Run: headless pygame with SDL's dummy video driver; simulated clock (each Clock.tick advances the game by its frame time, no real sleeping); random seed 0; keys injected as events and as key.get_pressed() state; no mouse input; restart key R tapped at the start of phases 3 and 4.
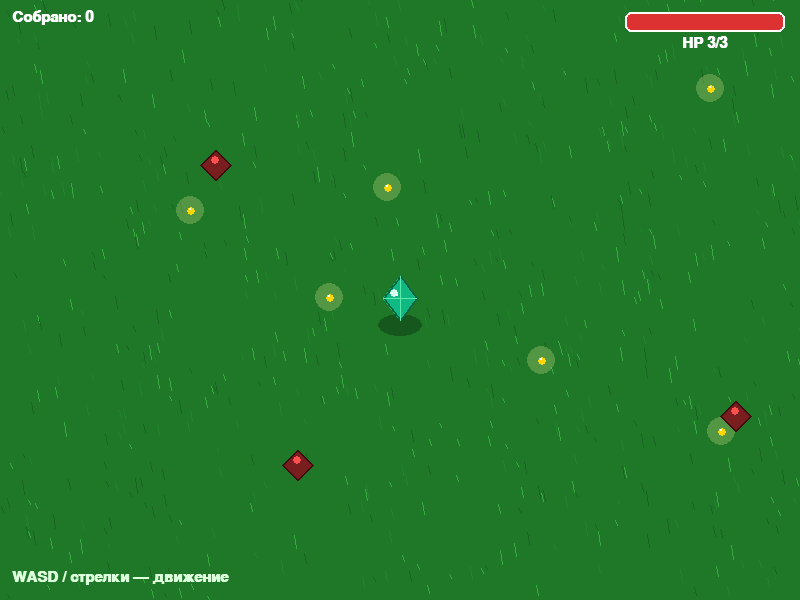
Frame 1 of 4 · flips 1–60 · no input
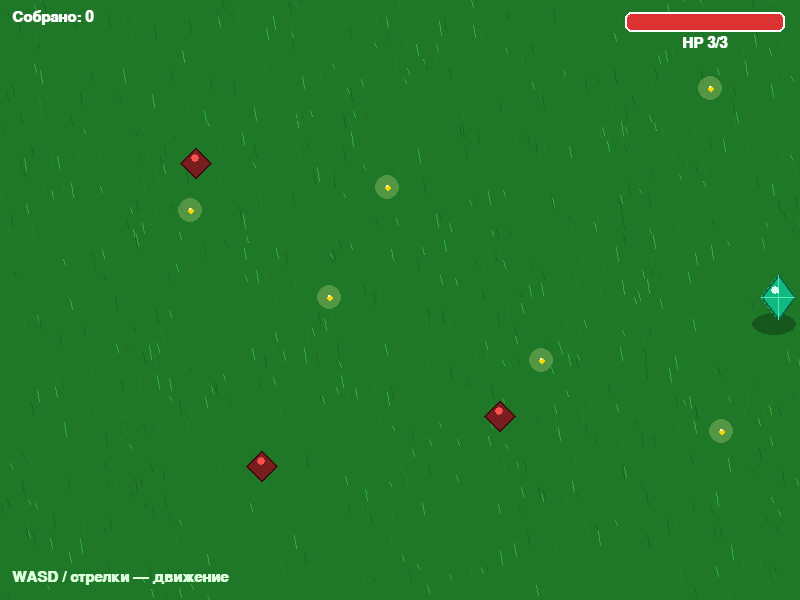
Frame 2 of 4 · flips 61–180 · tapped SPACE, RETURN · held RIGHT (→), D
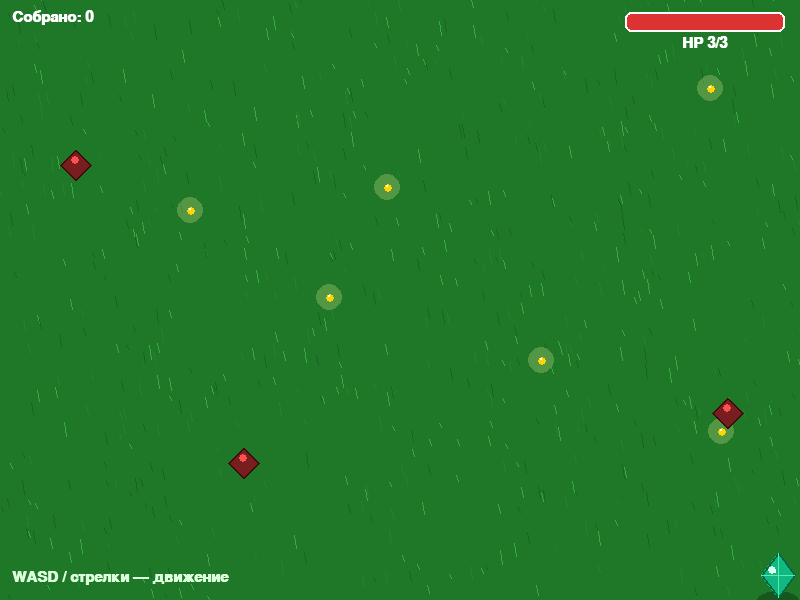
Frame 3 of 4 · flips 181–300 · tapped R · held DOWN (↓), S
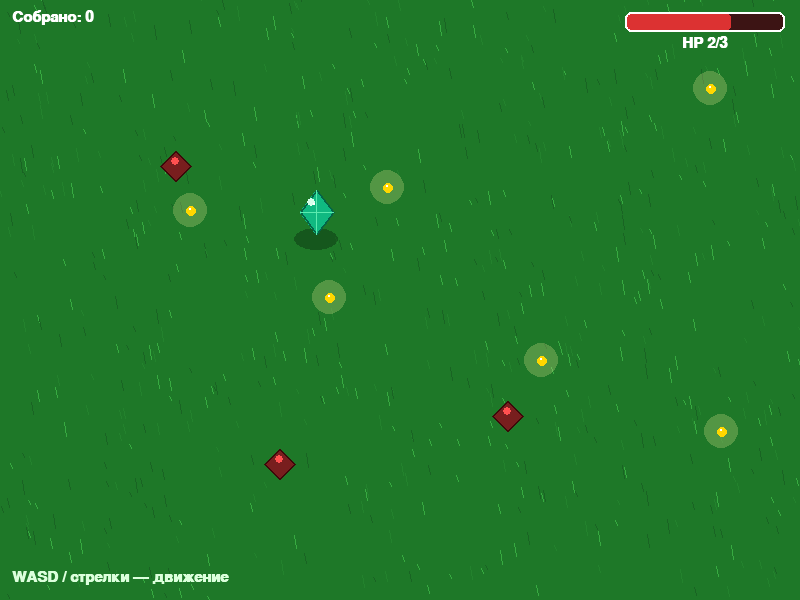
Frame 4 of 4 · flips 301–420 · tapped R · held LEFT (←), A, UP (↑), W

The pygame program that drew these frames:

import pygame
import random
import math

pygame.init()

WIDTH, HEIGHT = 800, 600
screen = pygame.display.set_mode((WIDTH, HEIGHT))
pygame.display.set_caption("Изумруд гуляет по траве")
clock = pygame.time.Clock()

# --- Цвета ---
GRASS_DARK  = (30, 120, 40)
GRASS_LIGHT = (45, 160, 55)
EMERALD       = (16, 185, 129)
EMERALD_LIGHT = (90, 235, 175)
EMERALD_DARK  = (5, 100, 70)
SHINE         = (215, 255, 235)
GOLD          = (255, 215, 0)
GOLD_GLOW     = (255, 245, 160)
RED_HP        = (220, 50, 50)
HP_BG         = (60, 20, 20)

# --- Травинки (статичный фон) ---
grass_blades = []
for _ in range(700):
    x = random.randint(0, WIDTH)
    y = random.randint(0, HEIGHT)
    h = random.randint(4, 14)
    color = random.choice([(35, 130, 45), (55, 170, 65), (25, 100, 35)])
    grass_blades.append((x, y, h, color))

SIZE = 22
player_speed = 3.5
font = pygame.font.SysFont("Arial", 22, bold=True)
big_font = pygame.font.SysFont("Arial", 52, bold=True)


# --- Враг ---
class Enemy:
    def __init__(self, x, y, speed, patrol_range):
        self.rect = pygame.Rect(x, y, 30, 30)
        self.speed = speed
        self.patrol_range = patrol_range
        self.start_x = x
        self.direction = 1
        self.hit_cooldown = 0

    def update(self):
        self.rect.x += self.speed * self.direction
        if self.rect.x > self.start_x + self.patrol_range:
            self.direction = -1
        elif self.rect.x < self.start_x - self.patrol_range:
            self.direction = 1
        if self.hit_cooldown > 0:
            self.hit_cooldown -= 1

    def draw(self, surface, t):
        cx, cy = self.rect.center
        cy += math.sin(t * 0.008 + cx) * 2
        points = [(cx, cy - 15), (cx + 15, cy), (cx, cy + 15), (cx - 15, cy)]
        pygame.draw.polygon(surface, (120, 30, 30), points)
        pygame.draw.polygon(surface, (60, 10, 10), points, 2)
        pygame.draw.circle(surface, (255, 80, 80), (cx, cy - 5), 4)


def spawn_gem():
    return [random.randint(50, WIDTH - 50), random.randint(50, HEIGHT - 50)]


# --- Отрисовка ---
def draw_emerald(surface, x, y, size, t, facing="down", walk_phase=0.0):
    bob = math.sin(t * 0.004 + walk_phase) * (4 if walk_phase else 2)
    cx, cy = x, y + bob

    offset_x = {"left": 4, "right": -4}.get(facing, 0)
    shadow = pygame.Surface((size * 2, size), pygame.SRCALPHA)
    pygame.draw.ellipse(shadow, (0, 0, 0, 70), (0, 0, size * 2, size))
    surface.blit(shadow, (cx - size + offset_x, cy + size - 6))

    top    = (cx, cy - size)
    right  = (cx + size * 0.75, cy)
    bottom = (cx, cy + size)
    left   = (cx - size * 0.75, cy)

    pygame.draw.polygon(surface, EMERALD, [top, right, bottom, left])
    pygame.draw.polygon(surface, EMERALD_DARK, [top, right, bottom, left], 2)
    pygame.draw.line(surface, EMERALD_LIGHT, top, bottom, 1)
    pygame.draw.line(surface, EMERALD_LIGHT, left, right, 1)

    shine_offsets = {
        "up":    (-size * 0.25, -size * 0.45),
        "down":  (-size * 0.25, -size * 0.25),
        "left":  (-size * 0.40, -size * 0.30),
        "right": (-size * 0.10, -size * 0.30),
    }
    sx, sy = shine_offsets.get(facing, (-size * 0.25, -size * 0.35))
    pygame.draw.circle(surface, SHINE, (int(cx + sx), int(cy + sy)), 4)
    pygame.draw.circle(surface, (255, 255, 255), (int(cx + sx + 3), int(cy + sy + 2)), 1)


def draw_gem(surface, x, y, t):
    pulse = 8 + math.sin(t * 0.006) * 2
    glow = pygame.Surface((int(pulse * 4), int(pulse * 4)), pygame.SRCALPHA)
    pygame.draw.circle(glow, (*GOLD_GLOW, 60), (int(pulse * 2), int(pulse * 2)), int(pulse * 2))
    surface.blit(glow, (x - pulse * 2, y - pulse * 2))
    pygame.draw.circle(surface, GOLD, (x, y), int(pulse * 0.6))
    pygame.draw.circle(surface, (255, 255, 255), (x - 1, y - 2), 1)


def draw_hp_bar(surface, hp, max_hp):
    """Рисует полоску здоровья в правом верхнем углу."""
    bar_w, bar_h = 160, 20
    x = WIDTH - bar_w - 15
    y = 12
    # фон
    pygame.draw.rect(surface, HP_BG, (x, y, bar_w, bar_h), border_radius=6)
    # заполнение
    fill_w = int(bar_w * hp / max_hp)
    if fill_w > 0:
        pygame.draw.rect(surface, RED_HP, (x, y, fill_w, bar_h), border_radius=6)
    # рамка
    pygame.draw.rect(surface, (255, 255, 255), (x, y, bar_w, bar_h), 2, border_radius=6)
    # текст
    hp_txt = font.render(f"HP {hp}/{max_hp}", True, (255, 255, 255))
    surface.blit(hp_txt, (x + bar_w // 2 - hp_txt.get_width() // 2, y + bar_h + 4))


# --- Сброс игры ---
def reset_game():
    global player_x, player_y, player_facing, player_walk_phase
    global gems, enemies, score, hp, game_over

    player_x, player_y = WIDTH // 2, HEIGHT // 2
    player_facing = "down"
    player_walk_phase = 0.0
    gems = [spawn_gem() for _ in range(6)]
    enemies = [
        Enemy(150, 150, 2.5, 100),
        Enemy(WIDTH - 200, 400, 2.0, 120),
        Enemy(300, HEIGHT - 150, 3.0, 80),
    ]
    score = 0
    hp = 3
    game_over = False


# --- Инициализация ---
reset_game()
MAX_HP = 3

# --- Основной цикл ---
running = True
t = 0
while running:
    dt = clock.tick(60)
    t += dt

    for event in pygame.event.get():
        if event.type == pygame.QUIT:
            running = False
        if event.type == pygame.KEYDOWN and event.key == pygame.K_r and game_over:
            reset_game()

    # --- Обновление, только если игра идёт ---
    if not game_over:
        keys = pygame.key.get_pressed()
        moving = False

        if keys[pygame.K_LEFT]  or keys[pygame.K_a]:
            player_x -= player_speed; player_facing = "left";  moving = True
        if keys[pygame.K_RIGHT] or keys[pygame.K_d]:
            player_x += player_speed; player_facing = "right"; moving = True
        if keys[pygame.K_UP]    or keys[pygame.K_w]:
            player_y -= player_speed; player_facing = "up";    moving = True
        if keys[pygame.K_DOWN]  or keys[pygame.K_s]:
            player_y += player_speed; player_facing = "down";  moving = True

        player_walk_phase = player_walk_phase + 0.25 if moving else 0.0

        player_x = max(SIZE, min(WIDTH  - SIZE, player_x))
        player_y = max(SIZE, min(HEIGHT - SIZE, player_y))

        # Сбор кристаллов
        for gem in gems[:]:
            if math.hypot(gem[0] - player_x, gem[1] - player_y) < SIZE + 8:
                gems.remove(gem)
                score += 1
                gems.append(spawn_gem())

        # Враги
        for enemy in enemies:
            enemy.update()

        # Столкновение с врагом → минус жизнь
        player_rect = pygame.Rect(player_x - SIZE, player_y - SIZE, SIZE * 2, SIZE * 2)
        for enemy in enemies:
            if player_rect.colliderect(enemy.rect) and enemy.hit_cooldown == 0:
                dx = player_x - enemy.rect.centerx
                dy = player_y - enemy.rect.centery
                dist = math.hypot(dx, dy) or 1
                player_x += (dx / dist) * 70
                player_y += (dy / dist) * 70
                player_x = max(SIZE, min(WIDTH  - SIZE, player_x))
                player_y = max(SIZE, min(HEIGHT - SIZE, player_y))

                hp -= 1
                enemy.hit_cooldown = 40  # ~0.6 сек

                if hp <= 0:
                    hp = 0
                    game_over = True

    # --- Отрисовка ---
    screen.fill(GRASS_DARK)
    for x, y, h, c in grass_blades:
        pygame.draw.line(screen, c, (x, y), (x - 2, y - h), 1)

    for gem in gems:
        draw_gem(screen, gem[0], gem[1], t)

    for enemy in enemies:
        enemy.draw(screen, t)

    draw_emerald(screen, player_x, player_y, SIZE, t, player_facing, player_walk_phase)

    # UI
    screen.blit(font.render(f"Собрано: {score}", True, (255, 255, 255)), (12, 10))
    draw_hp_bar(screen, hp, MAX_HP)
    screen.blit(font.render("WASD / стрелки — движение", True, (220, 255, 220)),
                (12, HEIGHT - 30))

    # --- Game Over ---
    if game_over:
        overlay = pygame.Surface((WIDTH, HEIGHT), pygame.SRCALPHA)
        overlay.fill((0, 0, 0, 160))
        screen.blit(overlay, (0, 0))

        go_txt = big_font.render("GAME OVER", True, (255, 90, 90))
        screen.blit(go_txt, (WIDTH // 2 - go_txt.get_width() // 2, HEIGHT // 2 - 80))

        sc_txt = font.render(f"Кристаллов собрано: {score}", True, (255, 255, 255))
        screen.blit(sc_txt, (WIDTH // 2 - sc_txt.get_width() // 2, HEIGHT // 2 - 10))

        rs_txt = font.render("Нажмите R, чтобы начать заново", True, (230, 230, 230))
        screen.blit(rs_txt, (WIDTH // 2 - rs_txt.get_width() // 2, HEIGHT // 2 + 40))

    pygame.display.flip()

pygame.quit()
